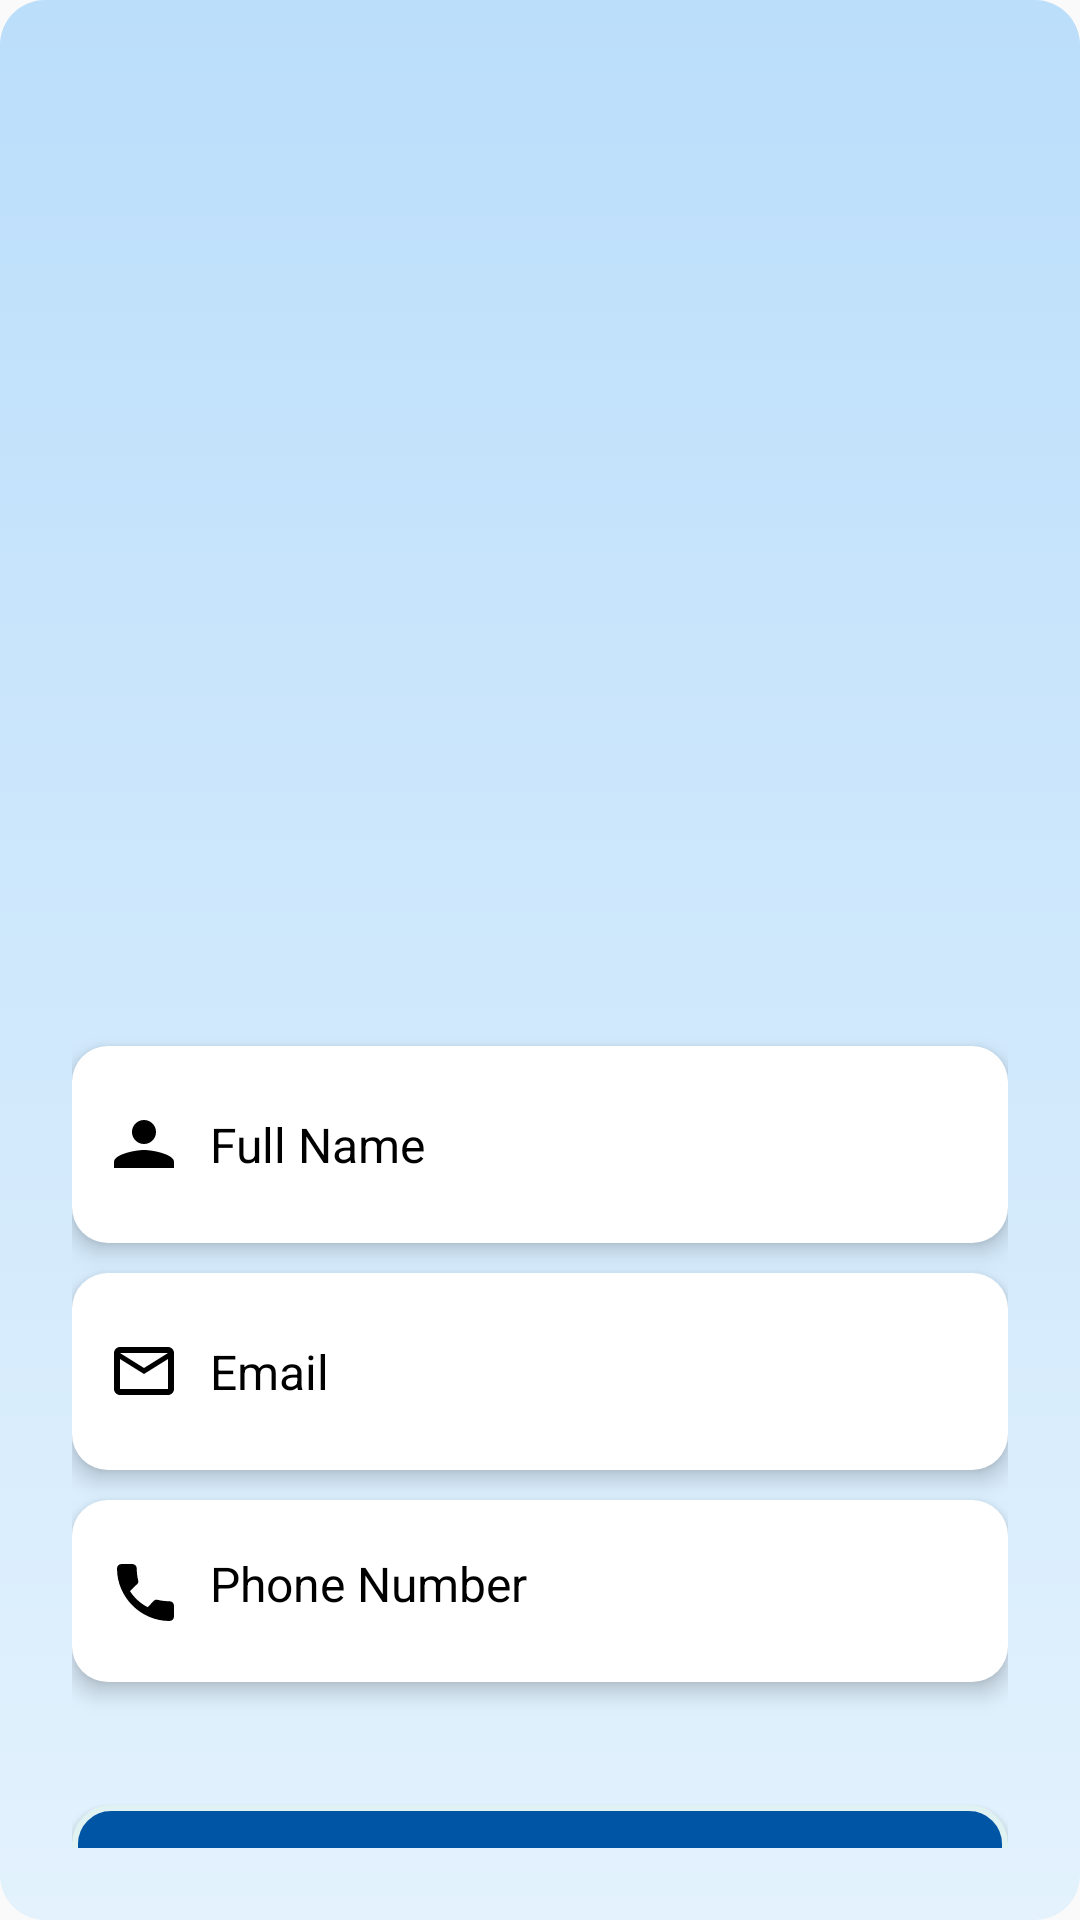

Here is an Android app screen rendered from its layout file. Give the layout XML and the strings, colors and styles it references.
<!-- AndroidManifest.xml: activity theme Base.Theme.CitySightseeing -->
<!-- res/layout/activity_register.xml -->
<?xml version="1.0" encoding="utf-8"?>

<LinearLayout
    xmlns:android="http://schemas.android.com/apk/res/android"
    android:layout_width="match_parent"
    android:layout_height="match_parent"
    android:orientation="vertical"
    android:gravity="center"
    android:padding="24dp"
    android:background="@drawable/gradient_bg">

    <ImageView
        android:layout_width="350dp"
        android:layout_height="350dp"
        android:layout_gravity="center"
        android:layout_marginBottom="20dp"
        android:scaleType="fitCenter"
        android:src="@drawable/travel_bg" />

    <LinearLayout
        android:layout_width="match_parent"
        android:layout_height="wrap_content"
        android:orientation="horizontal"
        android:background="@drawable/input_bg"
        android:elevation="4dp"
        android:padding="12dp"
        android:layout_marginBottom="10dp">

        <ImageView
            android:layout_width="24dp"
            android:layout_height="24dp"
            android:src="@drawable/ic_user"
            android:layout_gravity="center_vertical"/>

        <EditText
            android:id="@+id/etFullName"
            android:layout_width="0dp"
            android:layout_height="wrap_content"
            android:layout_weight="1"
            android:hint="Full Name"
            android:textColorHint="@color/black"
            android:textColor="@android:color/black"
            android:padding="10dp"
            android:textSize="16sp"
            android:background="@android:color/transparent"
            android:inputType="textPersonName"/>
    </LinearLayout>

    <LinearLayout
        android:layout_width="match_parent"
        android:layout_height="wrap_content"
        android:orientation="horizontal"
        android:background="@drawable/input_bg"
        android:elevation="4dp"
        android:padding="12dp"
        android:layout_marginBottom="10dp">

        <ImageView
            android:layout_width="24dp"
            android:layout_height="24dp"
            android:src="@drawable/ic_email"
            android:layout_gravity="center_vertical"/>

        <EditText
            android:id="@+id/etEmail"
            android:layout_width="0dp"
            android:layout_height="wrap_content"
            android:layout_weight="1"
            android:hint="Email"
            android:textColorHint="@color/black"
            android:textColor="@android:color/black"
            android:padding="10dp"
            android:textSize="16sp"
            android:background="@android:color/transparent"
            android:inputType="textEmailAddress"/>
    </LinearLayout>

    <LinearLayout
        android:layout_width="match_parent"
        android:layout_height="wrap_content"
        android:orientation="horizontal"
        android:background="@drawable/input_bg"
        android:elevation="4dp"
        android:padding="12dp"
        android:layout_marginBottom="10dp">

        <ImageView
            android:layout_width="24dp"
            android:layout_height="24dp"
            android:src="@drawable/ic_phone"
            android:layout_gravity="center_vertical"/>

        <EditText
            android:id="@+id/etPhone"
            android:layout_width="0dp"
            android:layout_height="wrap_content"
            android:layout_weight="1"
            android:hint="Phone Number"
            android:textColorHint="@color/black"
            android:textColor="@android:color/black"
            android:padding="10dp"
            android:textSize="16sp"
            android:background="@android:color/transparent"
            android:inputType="phone"/>
    </LinearLayout>

    <LinearLayout
        android:layout_width="match_parent"
        android:layout_height="wrap_content"
        android:orientation="horizontal"
        android:background="@drawable/input_bg"
        android:elevation="4dp"
        android:padding="12dp"
        android:layout_marginBottom="15dp">

        <ImageView
            android:layout_width="24dp"
            android:layout_height="24dp"
            android:src="@drawable/ic_lock"
            android:layout_gravity="center_vertical"/>

        <EditText
            android:id="@+id/etPassword"
            android:layout_width="0dp"
            android:layout_height="wrap_content"
            android:layout_weight="1"
            android:hint="Password"
            android:textColorHint="@color/black"
            android:textColor="@android:color/black"
            android:padding="10dp"
            android:textSize="16sp"
            android:background="@android:color/transparent"
            android:inputType="textPassword"/>

        <ImageView
            android:id="@+id/ivEye"
            android:layout_width="30dp"
            android:layout_height="30dp"
            android:src="@drawable/ic_eye_closed"
            android:layout_gravity="center_vertical"
            android:clickable="true"
            android:focusable="true"/>
    </LinearLayout>

    <Button
        android:id="@+id/btnRegister"
        android:layout_width="match_parent"
        android:layout_height="60dp"
        android:text="Register"
        android:textSize="16sp"
        android:background="@drawable/button_bg"
        android:textColor="@android:color/white"
        android:layout_marginTop="16dp"
        android:padding="12dp"/>

    <LinearLayout
        android:layout_width="wrap_content"
        android:layout_height="wrap_content"
        android:orientation="horizontal"
        android:layout_gravity="center">

        <TextView
            android:layout_width="wrap_content"
            android:layout_height="wrap_content"
            android:text="Already have an account?"
            android:textSize="14sp"
            android:layout_marginTop="20dp"
            android:textColor="@android:color/black"/>

        <Space
            android:layout_width="8dp"
            android:layout_height="wrap_content"/>

        <TextView
            android:id="@+id/tvLogin"
            android:layout_width="wrap_content"
            android:layout_height="wrap_content"
            android:text="Login"
            android:textSize="14sp"
            android:textColor="@color/deep_blue"
            android:layout_marginTop="20dp"
            android:textStyle="bold"
            android:clickable="true"
            android:focusable="true"/>
    </LinearLayout>

</LinearLayout>
<!-- resources referenced by this layout -->
<resources>
  <color name="black">#000000</color>
  <color name="deep_blue">#0055a5</color>
  <!-- drawable button_bg (drawable) -->
  <?xml version="1.0" encoding="utf-8"?>
  
  <ripple xmlns:android="http://schemas.android.com/apk/res/android"
      android:color="@color/light_blue">
      <item>
          <shape android:shape="rectangle">
              <corners android:radius="12dp"/>
              <solid android:color="@color/deep_blue"/>
              <padding android:left="10dp" android:right="10dp"/>
              <size android:height="60dp"/>
              <stroke android:width="2dp" android:color="@color/light_blue"/>
          </shape>
        </item>
  </ripple>
  <!-- drawable gradient_bg (drawable) -->
  <shape xmlns:android="http://schemas.android.com/apk/res/android" android:shape="rectangle">
      <gradient
          android:angle="90"
          android:startColor="#E3F2FD"
          android:endColor="#BBDEFB"/>
      <corners android:radius="15dp"/>
  </shape>
  <!-- drawable ic_email (drawable) -->
  <vector xmlns:android="http://schemas.android.com/apk/res/android"
      android:width="24dp"
      android:height="24dp"
      android:viewportWidth="24"
      android:viewportHeight="24"
      android:tint="@color/black">
  
      <path
          android:fillColor="@android:color/black"
          android:pathData="M20,4H4c-1.1,0 -2,0.9 -2,2v12c0,1.1 0.9,2 2,2h16c1.1,0 2,-0.9 2,-2V6c0,-1.1 -0.9,-2 -2,-2zM20,8v10H4V8l8,5 8,-5zM4,6h16l-8,5L4,6z" />
  </vector>
  <!-- drawable ic_eye_closed: png bitmap (drawable, 10435 bytes) -->
  <!-- drawable ic_lock (drawable) -->
  <vector xmlns:android="http://schemas.android.com/apk/res/android"
      android:width="24dp"
      android:height="24dp"
      android:viewportWidth="24"
      android:viewportHeight="24"
      android:tint="@color/black">
  
      <path
          android:fillColor="@android:color/black"
          android:pathData="M12,17c-0.83,0 -1.5,-0.67 -1.5,-1.5S11.17,14 12,14s1.5,0.67 1.5,1.5S12.83,17 12,17zM18,8h-1V6c0,-2.76 -2.24,-5 -5,-5S7,3.24 7,6v2H6c-1.1,0 -2,0.9 -2,2v10c0,1.1 0.9,2 2,2h12c1.1,0 2,-0.9 2,-2V10c0,-1.1 -0.9,-2 -2,-2zM12,19c-1.66,0 -3,-1.34 -3,-3s1.34,-3 3,-3 3,1.34 3,3 -1.34,3 -3,3zM16,8H8V6c0,-2.21 1.79,-4 4,-4s4,1.79 4,4V8z"/>
  </vector>
  <!-- drawable ic_phone (drawable) -->
  <vector xmlns:android="http://schemas.android.com/apk/res/android"
      android:width="24dp"
      android:height="24dp"
      android:viewportWidth="24"
      android:viewportHeight="24">
      <path
          android:fillColor="@color/black"
          android:pathData="M6.62,10.79C8.06,13.62 10.38,15.94 13.21,17.38L15.41,15.17C15.68,14.91 16.05,14.82 16.4,14.91C17.69,15.24 19.06,15.41 20.5,15.41C21.33,15.41 22,16.08 22,16.91V20.5C22,21.33 21.33,22 20.5,22C10.94,22 3,14.06 3,4.5C3,3.67 3.67,3 4.5,3H8.09C8.92,3 9.59,3.67 9.59,4.5C9.59,5.94 9.76,7.31 10.09,8.6C10.18,8.95 10.09,9.32 9.83,9.59L7.62,11.79C7.35,12.06 7.26,12.43 6.62,10.79Z"/>
  </vector>
  <!-- drawable ic_user (drawable) -->
  <vector xmlns:android="http://schemas.android.com/apk/res/android"
      android:width="24dp"
      android:height="24dp"
      android:viewportWidth="24"
      android:viewportHeight="24">
      <path
          android:fillColor="@color/black"
          android:pathData="M12,12A4,4 0 1,0 12,4A4,4 0 0,0 12,12M12,14C9.33,14 2,15.34 2,18V20H22V18C22,15.34 14.67,14 12,14Z"/>
  </vector>
  <!-- drawable input_bg (drawable) -->
  <shape xmlns:android="http://schemas.android.com/apk/res/android" android:shape="rectangle">
      <solid android:color="@android:color/white"/>
      <corners android:radius="12dp"/>
  </shape>
  <style name="Base.Theme.CitySightseeing" parent="Theme.AppCompat.DayNight.NoActionBar">
          
      </style>
  <color name="light_blue">#E0F2F1</color>
</resources>
